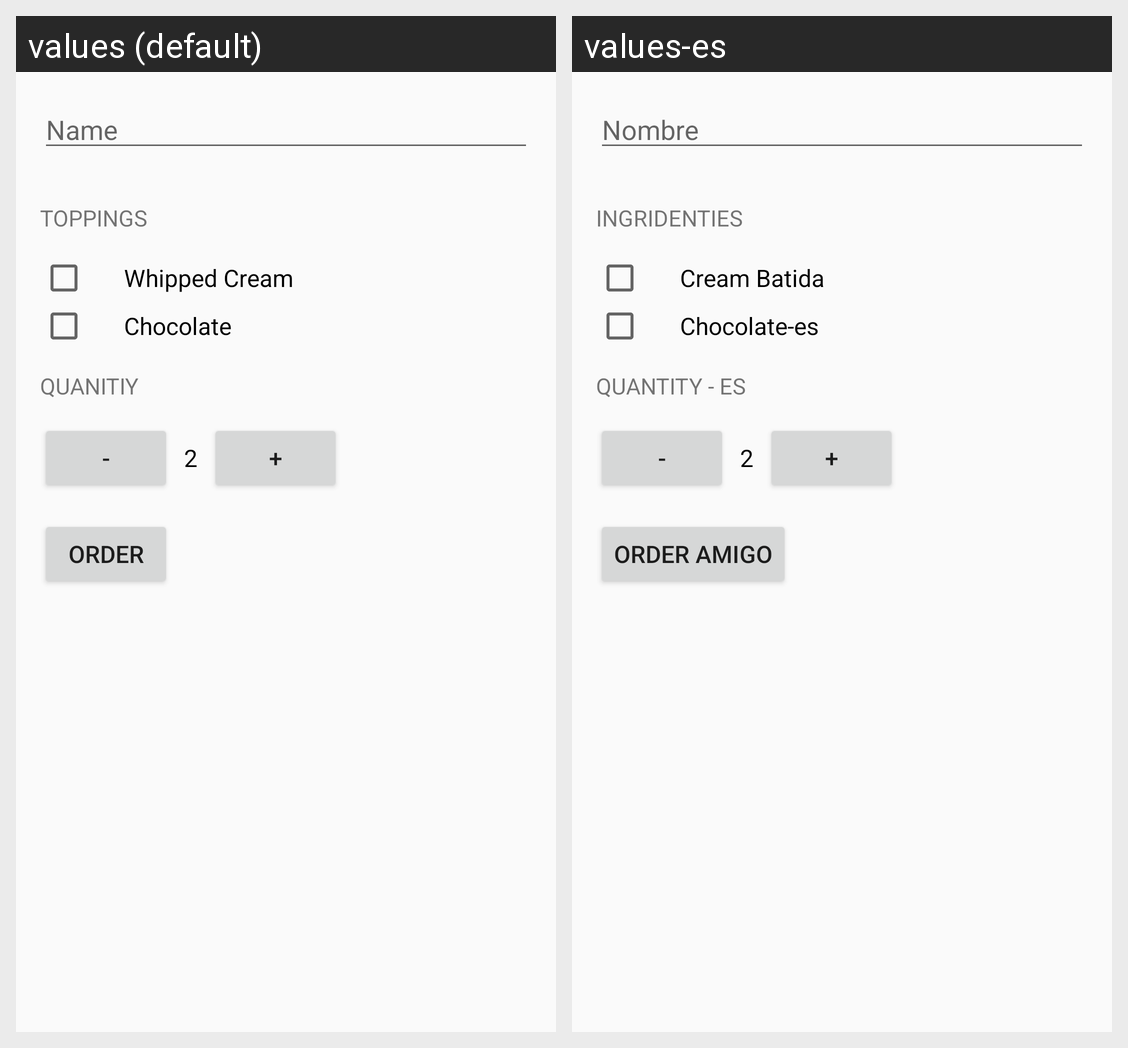

The same Android screen rendered under two of its app's locales, left to right. List the strings drawn on it with the default value and each locale's translation.
Android screen res/layout/activity_main.xml rendered under 2 locales, left to right: values (default), values-es. Device: Nexus 5 (rendered at 1080×1920; each locale shown at half size, 540×960, under a caption strip naming it); theme AppTheme.
Strings drawn on this screen, with the default value and each locale's value (text and hints the layout hard-codes, and strings that could not be matched under every locale, appear in the picture but are not listed):

name
  values: Name
  values-es: Nombre

toppings
  values: Toppings
  values-es: Ingridenties

whipped_cream
  values: Whipped Cream
  values-es: Cream Batida

chocolate
  values: Chocolate
  values-es: Chocolate-es

quanitiy
  values: QUANITIY
  values-es: quantity - es

minus_text
  values: -
  values-es: -  [not translated; the default value is used]

default_quantity_2
  values: 2
  values-es: 2  [not translated; the default value is used]

plus_text
  values: +
  values-es: +  [not translated; the default value is used]

order
  values: ORDER
  values-es: order amigo
